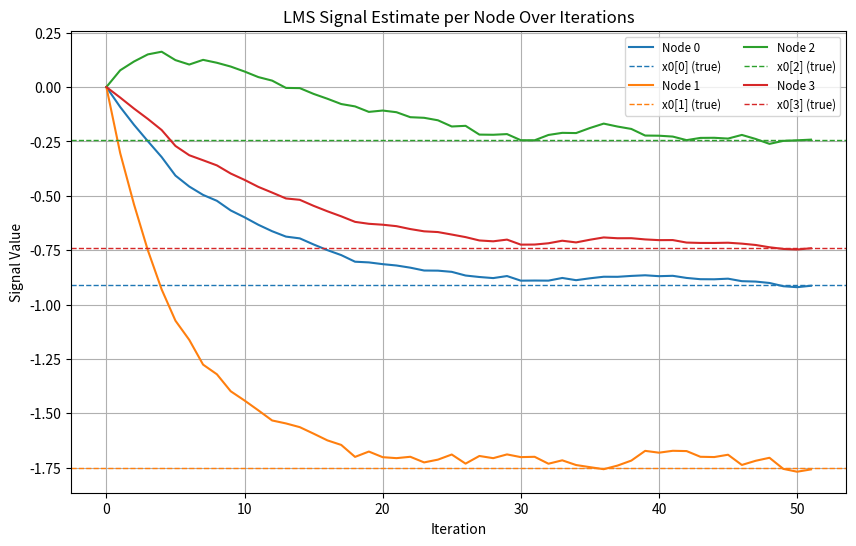
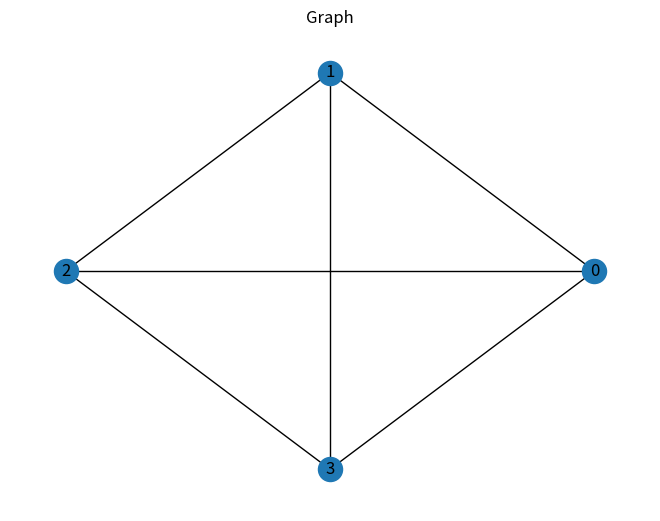

The matplotlib source for these figures, in order:
import numpy as np
import pandas as pd
import networkx as nx
import matplotlib.pyplot as plt
from numpy.linalg import eigvalsh

# graph defination
A = np.array([
    [0, 1, 1, 1],
    [1, 0, 1, 1],
    [1, 1, 0, 1],
    [1, 1, 1, 0]
])

nodes = 4
Deg = np.diag(A.sum(axis=1))
L = Deg - A

eigvals, U = np.linalg.eigh(L)

# B (first 2 frequency)
F = [0, 1]
Sigma_F = np.diag([1 if i in F else 0 for i in range(len(eigvals))])
B = U @ Sigma_F @ U.T

# D (I as all node)
"""
D = np.array([
    [1, 0, 0, 0],
    [0, 1, 0, 0],
    [0, 0, 1, 0],
    [0, 0, 0, 1]
])
"""
# Greedy sampling 
def greedy_sampling(B, K):
    """
    Greedily select K nodes to maximize the smallest eigenvalue of B D B.
    """
    N = B.shape[0]
    S = []  # selected set
    remaining = set(range(N))
    for _ in range(K):
        best_node, best_min_ev = None, -np.inf
        for i in remaining:
            S_trial = S + [i]
            D_trial = np.diag([1 if j in S_trial else 0 for j in range(N)])
            BDB = B @ D_trial @ B 
            # Only consider non-zero frequencies, so we restrict to K 
            # by looking at the top K eigenvalues of BDB
            evs = eigvalsh(BDB)
            min_ev = min(evs[-len(S_trial):])  # smallest among top S_trial
            if min_ev > best_min_ev:
                best_min_ev = min_ev
                best_node = i
        S.append(best_node)
        remaining.remove(best_node)
    return S

# Select sampling nodes
K = len(F)
S_opt = greedy_sampling(B, K)
D = np.diag([1 if i in S_opt else 0 for i in range(nodes)])

# Given signal
x0_unfiltered = np.random.randn(nodes)
x0 = B @ x0_unfiltered

# LMS parameters and initialization
mu = 0.2
x = B @ np.zeros(nodes)  #random starting point 

#Collect estimates over iterations
records = []
tolerance = 1e-2
max_iters = 1000

for n in range(max_iters + 1):
    error_norm = np.linalg.norm(x - x0)
    
    # Record the current estimate
    row = {'Iteration': n}
    for i in range(len(x)):
        row[f'x[{i}]'] = round(x[i], 4)
    records.append(row)
    
    # Stop if error is within tolerance
    if error_norm < tolerance:
        print(f"Converged at iteration {n} with error {error_norm:.6f}")
        break

    # Generate noisy observation
    noise = 0.1 * np.random.randn(nodes)
    y = D @ (x0 + noise)
    
    # LMS update step
    x = x + mu * (B @ (D @ (y - x)))


# Prepare DataFrames 
node_labels = list(range(nodes))
eigvec_labels = [f'u{i}' for i in range(nodes)]
eigval_labels = [f'λ{i}' for i in range(nodes)]

df_A = pd.DataFrame(A, index=node_labels, columns=node_labels)
df_Deg = pd.DataFrame(Deg, index=node_labels, columns=node_labels)
df_L = pd.DataFrame(L, index=node_labels, columns=node_labels)
df_eigvals = pd.DataFrame(np.round(eigvals, 4), index=[f'λ{i}' for i in range(nodes)], columns=['Eigenvalue'])
df_U = pd.DataFrame(np.round(U, 4), index=eigvec_labels, columns=eigval_labels)
df_B = pd.DataFrame(np.round(B, 4), index=node_labels, columns=node_labels)
df_D = pd.DataFrame(D, index=node_labels, columns=node_labels)
df_x0 = pd.DataFrame(np.round(x0, 4), index=node_labels, columns=['x0'])
df_iters = pd.DataFrame(records)

# Display all results
print("Adjacency Matrix A:\n", df_A, "\n")
print("Degree Matrix Deg:\n", df_Deg, "\n")
print("Laplacian Matrix L:\n", df_L, "\n")
print("EigenValues Λ : \n",df_eigvals,"\n")
print("Eigenvectors U:\n", df_U, "\n")
print("Projection Matrix B:\n", df_B, "\n")
print("Sampling Operator D (Identity):\n", df_D, "\n")
print("True Signal x0:\n", df_x0, "\n")
print("LMS Estimates over Iterations:\n", df_iters)


#plottinh results
plt.figure(figsize=(10, 6))
color_cycle = plt.rcParams['axes.prop_cycle'].by_key()['color']

for i in range(nodes):
    color = color_cycle[i % len(color_cycle)]  # loop if more nodes than default colors
    plt.plot(df_iters['Iteration'], df_iters[f'x[{i}]'], label=f'Node {i}', color=color)
    plt.axhline(y=x0[i], color=color, linestyle='--', linewidth=1, label=f'x0[{i}] (true)')

plt.title('LMS Signal Estimate per Node Over Iterations')
plt.xlabel('Iteration')
plt.ylabel('Signal Value')
plt.grid(True)
plt.legend(ncol=2, fontsize='small')
plt.show()


# Draw the graph
G = nx.from_numpy_array(A)

plt.figure()
nx.draw_circular(G, with_labels=True)
plt.title("Graph")
plt.show()
